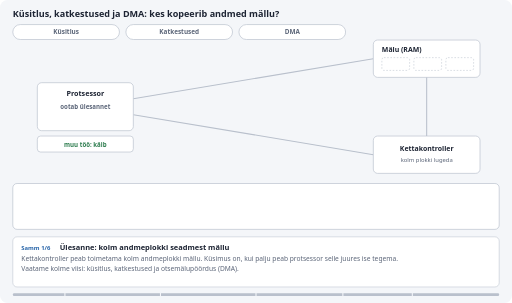
t = 0.00 s
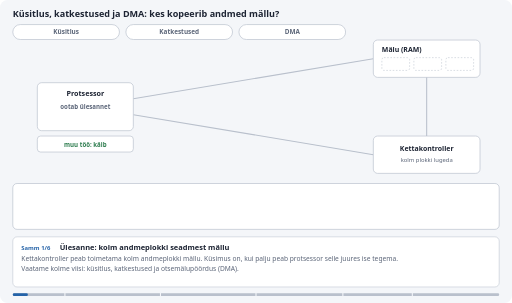
t = 1.74 s
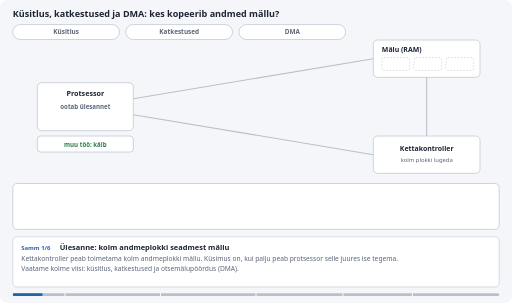
t = 3.44 s
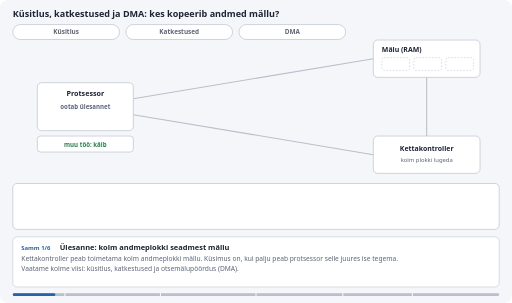
t = 4.90 s
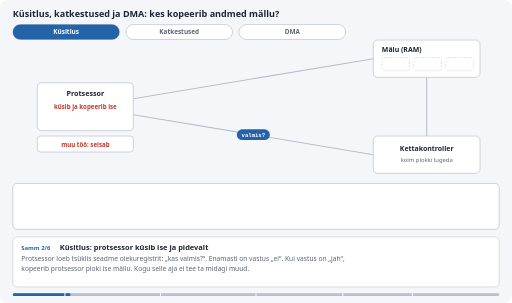
t = 6.65 s
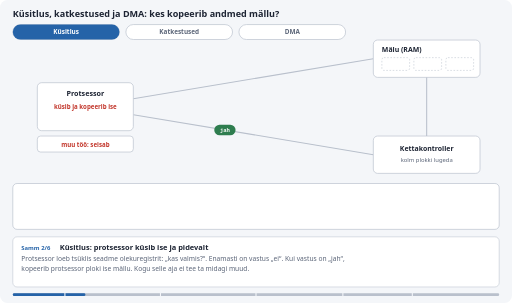
t = 8.36 s

The animated SVG that drew these frames (rendered in a browser with its animation timeline set to each time). Animation: 88 SMIL elements (animate=61,animateTransform=27); frames cover the first 8.36 s, repeats indefinitely.

<svg xmlns="http://www.w3.org/2000/svg" viewBox="0 0 960 568" role="img" aria-label="Küsitlus, katkestused ja DMA: kes kopeerib andmed mällu?" font-family="'IBM Plex Sans',system-ui,-apple-system,'Segoe UI',Roboto,sans-serif">
<rect width="960" height="568" rx="14" fill="#f4f6f9"/>
<text x="24" y="32" font-size="17" font-weight="600" fill="#1d2433" text-anchor="start">Küsitlus, katkestused ja DMA: kes kopeerib andmed mällu?</text>
<line x1="250" y1="215" x2="700" y2="290" stroke="#b9c0cc" stroke-width="2"/>
<line x1="250" y1="185" x2="700" y2="110" stroke="#b9c0cc" stroke-width="2"/>
<line x1="800" y1="145" x2="800" y2="255" stroke="#b9c0cc" stroke-width="2"/>
<rect x="24" y="46" width="200" height="28" rx="14" fill="#ffffff" stroke="#b9c0cc" stroke-width="1.25"/>
<text x="124" y="64.5" font-size="12" font-weight="600" fill="#5b6578" text-anchor="middle">Küsitlus</text>
<g opacity="0"><animate attributeName="opacity" dur="56s" repeatCount="indefinite" values="0;0;1;1;0;0" keyTimes="0;0.1071;0.1125;0.2982;0.3036;1"/><rect x="24" y="46" width="200" height="28" rx="14" fill="#2563a8"/><text x="124" y="64.5" font-size="12" font-weight="600" fill="#fff" text-anchor="middle">Küsitlus</text></g>
<rect x="236" y="46" width="200" height="28" rx="14" fill="#ffffff" stroke="#b9c0cc" stroke-width="1.25"/>
<text x="336" y="64.5" font-size="12" font-weight="600" fill="#5b6578" text-anchor="middle">Katkestused</text>
<g opacity="0"><animate attributeName="opacity" dur="56s" repeatCount="indefinite" values="0;0;1;1;0;0" keyTimes="0;0.3036;0.3089;0.4946;0.5;1"/><rect x="236" y="46" width="200" height="28" rx="14" fill="#2563a8"/><text x="336" y="64.5" font-size="12" font-weight="600" fill="#fff" text-anchor="middle">Katkestused</text></g>
<rect x="448" y="46" width="200" height="28" rx="14" fill="#ffffff" stroke="#b9c0cc" stroke-width="1.25"/>
<text x="548" y="64.5" font-size="12" font-weight="600" fill="#5b6578" text-anchor="middle">DMA</text>
<g opacity="0"><animate attributeName="opacity" dur="56s" repeatCount="indefinite" values="0;0;1;1;0;0" keyTimes="0;0.5;0.5054;0.6732;0.6786;1"/><rect x="448" y="46" width="200" height="28" rx="14" fill="#2563a8"/><text x="548" y="64.5" font-size="12" font-weight="600" fill="#fff" text-anchor="middle">DMA</text></g>
<rect x="70" y="155" width="180" height="90" rx="8" fill="#ffffff" stroke="#b9c0cc" stroke-width="1.25"/>
<text x="160" y="180" font-size="13.5" font-weight="600" fill="#1d2433" text-anchor="middle">Protsessor</text>
<g opacity="0"><animate attributeName="opacity" dur="56s" repeatCount="indefinite" values="1;1;0;0" keyTimes="0;0.1018;0.1071;1"/><text x="160" y="204" font-size="11.5" font-weight="600" fill="#5b6578" text-anchor="middle">ootab ülesannet</text></g>
<g opacity="0"><animate attributeName="opacity" dur="56s" repeatCount="indefinite" values="0;0;1;1;0;0" keyTimes="0;0.1071;0.1125;0.2982;0.3036;1"/><text x="160" y="204" font-size="11.5" font-weight="600" fill="#c2362b" text-anchor="middle">küsib ja kopeerib ise</text></g>
<g opacity="0"><animate attributeName="opacity" dur="56s" repeatCount="indefinite" values="0;0;1;1;0;0" keyTimes="0;0.3036;0.3089;0.4946;0.5;1"/><text x="160" y="204" font-size="11.5" font-weight="600" fill="#b26a00" text-anchor="middle">töötab; katkestusel kopeerib</text></g>
<g opacity="0"><animate attributeName="opacity" dur="56s" repeatCount="indefinite" values="0;0;1;1;0;0" keyTimes="0;0.5;0.5054;0.6732;0.6786;1"/><text x="160" y="204" font-size="11.5" font-weight="600" fill="#2e7d4f" text-anchor="middle">töötab segamatult</text></g>
<g opacity="0"><animate attributeName="opacity" dur="56s" repeatCount="indefinite" values="0;0;1;1" keyTimes="0;0.6786;0.6839;1"/><text x="160" y="204" font-size="11.5" font-weight="600" fill="#2e7d4f" text-anchor="middle">teeb muud tööd</text></g>
<rect x="70" y="255" width="180" height="30" rx="6" fill="#ffffff" stroke="#b9c0cc" stroke-width="1.25"/>
<g opacity="0"><animate attributeName="opacity" dur="56s" repeatCount="indefinite" values="0;0;1;1;0;0;1;1;0;0;1;1;0;0;1;1;0;0" keyTimes="0;0.1107;0.1134;0.2938;0.2964;0.3214;0.3241;0.3455;0.3482;0.375;0.3777;0.3991;0.4018;0.4286;0.4312;0.4527;0.4554;1"/><text x="160" y="275" font-size="11.5" font-weight="600" fill="#c2362b" text-anchor="middle">muu töö: seisab</text></g>
<g opacity="0"><animate attributeName="opacity" dur="56s" repeatCount="indefinite" values="1;1;0;0;1;1;0;0;1;1;0;0;1;1;0;0;1;1" keyTimes="0;0.108;0.1107;0.2964;0.2991;0.3188;0.3214;0.3482;0.3509;0.3723;0.375;0.4018;0.4045;0.4259;0.4286;0.4554;0.458;1"/><text x="160" y="275" font-size="11.5" font-weight="600" fill="#2e7d4f" text-anchor="middle">muu töö: käib</text></g>
<rect x="700" y="75" width="200" height="70" rx="8" fill="#ffffff" stroke="#b9c0cc" stroke-width="1.25"/>
<text x="716" y="97" font-size="13" font-weight="600" fill="#1d2433" text-anchor="start">Mälu (RAM)</text>
<rect x="700" y="255" width="200" height="70" rx="8" fill="#ffffff" stroke="#b9c0cc" stroke-width="1.25"/>
<text x="800" y="283" font-size="13" font-weight="600" fill="#1d2433" text-anchor="middle">Kettakontroller</text>
<text x="800" y="303" font-size="11" font-weight="400" fill="#5b6578" text-anchor="middle">kolm plokki lugeda</text>
<rect x="716" y="108" width="52" height="24" rx="4" fill="none" stroke="#b9c0cc" stroke-dasharray="3 3"/>
<rect x="776" y="108" width="52" height="24" rx="4" fill="none" stroke="#b9c0cc" stroke-dasharray="3 3"/>
<rect x="836" y="108" width="52" height="24" rx="4" fill="none" stroke="#b9c0cc" stroke-dasharray="3 3"/>
<g opacity="0"><animate attributeName="opacity" dur="56s" repeatCount="indefinite" values="0;0;1;1;0;0" keyTimes="0;0.1143;0.1164;0.1232;0.1241;1"/><g><animateTransform attributeName="transform" type="translate" dur="56s" repeatCount="indefinite" values="250,215;250,215;700,290;700,290" keyTimes="0;0.1143;0.1232;1"/><rect x="-31.0" y="-10.0" width="62" height="20" rx="10.0" fill="#2563a8"/><text x="0" y="3.78" font-size="10.5" font-weight="600" fill="#fff" text-anchor="middle" font-family="'IBM Plex Mono',ui-monospace,Consolas,'Liberation Mono',monospace">valmis?</text></g></g>
<g opacity="0"><animate attributeName="opacity" dur="56s" repeatCount="indefinite" values="0;0;1;1;0;0" keyTimes="0;0.1241;0.1263;0.133;0.1339;1"/><g><animateTransform attributeName="transform" type="translate" dur="56s" repeatCount="indefinite" values="700,290;700,290;250,215;250,215" keyTimes="0;0.1241;0.133;1"/><rect x="-20.0" y="-10.0" width="40" height="20" rx="10.0" fill="#c2362b"/><text x="0" y="3.78" font-size="10.5" font-weight="600" fill="#fff" text-anchor="middle" font-family="'IBM Plex Mono',ui-monospace,Consolas,'Liberation Mono',monospace">ei</text></g></g>
<g opacity="0"><animate attributeName="opacity" dur="56s" repeatCount="indefinite" values="0;0;1;1;0;0" keyTimes="0;0.1339;0.1361;0.1429;0.1438;1"/><g><animateTransform attributeName="transform" type="translate" dur="56s" repeatCount="indefinite" values="250,215;250,215;700,290;700,290" keyTimes="0;0.1339;0.1429;1"/><rect x="-31.0" y="-10.0" width="62" height="20" rx="10.0" fill="#2563a8"/><text x="0" y="3.78" font-size="10.5" font-weight="600" fill="#fff" text-anchor="middle" font-family="'IBM Plex Mono',ui-monospace,Consolas,'Liberation Mono',monospace">valmis?</text></g></g>
<g opacity="0"><animate attributeName="opacity" dur="56s" repeatCount="indefinite" values="0;0;1;1;0;0" keyTimes="0;0.1438;0.1459;0.1527;0.1536;1"/><g><animateTransform attributeName="transform" type="translate" dur="56s" repeatCount="indefinite" values="700,290;700,290;250,215;250,215" keyTimes="0;0.1438;0.1527;1"/><rect x="-20.0" y="-10.0" width="40" height="20" rx="10.0" fill="#2e7d4f"/><text x="0" y="3.78" font-size="10.5" font-weight="600" fill="#fff" text-anchor="middle" font-family="'IBM Plex Mono',ui-monospace,Consolas,'Liberation Mono',monospace">jah</text></g></g>
<g opacity="0"><animate attributeName="opacity" dur="56s" repeatCount="indefinite" values="0;0;1;1;0;0" keyTimes="0;0.1536;0.1557;0.1732;0.1741;1"/><g><animateTransform attributeName="transform" type="translate" dur="56s" repeatCount="indefinite" values="700,290;700,290;250,215;250,185;700,110;700,110" keyTimes="0;0.1536;0.1625;0.1643;0.1732;1"/><rect x="-31.0" y="-10.0" width="62" height="20" rx="10.0" fill="#2e7d4f"/><text x="0" y="3.78" font-size="10.5" font-weight="600" fill="#fff" text-anchor="middle" font-family="'IBM Plex Mono',ui-monospace,Consolas,'Liberation Mono',monospace">plokk 1</text></g></g>
<g opacity="0"><animate attributeName="opacity" dur="56s" repeatCount="indefinite" values="0;0;1;1;0;0" keyTimes="0;0.1732;0.1759;0.3009;0.3036;1"/><rect x="716" y="108" width="52" height="24" rx="4" fill="#2e7d4f"/><text x="742" y="124.5" font-size="10" font-weight="600" fill="#fff" text-anchor="middle">plokk 1</text></g>
<g opacity="0"><animate attributeName="opacity" dur="56s" repeatCount="indefinite" values="0;0;1;1;0;0" keyTimes="0;0.175;0.1771;0.1839;0.1848;1"/><g><animateTransform attributeName="transform" type="translate" dur="56s" repeatCount="indefinite" values="250,215;250,215;700,290;700,290" keyTimes="0;0.175;0.1839;1"/><rect x="-31.0" y="-10.0" width="62" height="20" rx="10.0" fill="#2563a8"/><text x="0" y="3.78" font-size="10.5" font-weight="600" fill="#fff" text-anchor="middle" font-family="'IBM Plex Mono',ui-monospace,Consolas,'Liberation Mono',monospace">valmis?</text></g></g>
<g opacity="0"><animate attributeName="opacity" dur="56s" repeatCount="indefinite" values="0;0;1;1;0;0" keyTimes="0;0.1848;0.187;0.1938;0.1946;1"/><g><animateTransform attributeName="transform" type="translate" dur="56s" repeatCount="indefinite" values="700,290;700,290;250,215;250,215" keyTimes="0;0.1848;0.1938;1"/><rect x="-20.0" y="-10.0" width="40" height="20" rx="10.0" fill="#c2362b"/><text x="0" y="3.78" font-size="10.5" font-weight="600" fill="#fff" text-anchor="middle" font-family="'IBM Plex Mono',ui-monospace,Consolas,'Liberation Mono',monospace">ei</text></g></g>
<g opacity="0"><animate attributeName="opacity" dur="56s" repeatCount="indefinite" values="0;0;1;1;0;0" keyTimes="0;0.1946;0.1968;0.2036;0.2045;1"/><g><animateTransform attributeName="transform" type="translate" dur="56s" repeatCount="indefinite" values="250,215;250,215;700,290;700,290" keyTimes="0;0.1946;0.2036;1"/><rect x="-31.0" y="-10.0" width="62" height="20" rx="10.0" fill="#2563a8"/><text x="0" y="3.78" font-size="10.5" font-weight="600" fill="#fff" text-anchor="middle" font-family="'IBM Plex Mono',ui-monospace,Consolas,'Liberation Mono',monospace">valmis?</text></g></g>
<g opacity="0"><animate attributeName="opacity" dur="56s" repeatCount="indefinite" values="0;0;1;1;0;0" keyTimes="0;0.2045;0.2066;0.2134;0.2143;1"/><g><animateTransform attributeName="transform" type="translate" dur="56s" repeatCount="indefinite" values="700,290;700,290;250,215;250,215" keyTimes="0;0.2045;0.2134;1"/><rect x="-20.0" y="-10.0" width="40" height="20" rx="10.0" fill="#2e7d4f"/><text x="0" y="3.78" font-size="10.5" font-weight="600" fill="#fff" text-anchor="middle" font-family="'IBM Plex Mono',ui-monospace,Consolas,'Liberation Mono',monospace">jah</text></g></g>
<g opacity="0"><animate attributeName="opacity" dur="56s" repeatCount="indefinite" values="0;0;1;1;0;0" keyTimes="0;0.2143;0.2164;0.2339;0.2348;1"/><g><animateTransform attributeName="transform" type="translate" dur="56s" repeatCount="indefinite" values="700,290;700,290;250,215;250,185;700,110;700,110" keyTimes="0;0.2143;0.2232;0.225;0.2339;1"/><rect x="-31.0" y="-10.0" width="62" height="20" rx="10.0" fill="#2e7d4f"/><text x="0" y="3.78" font-size="10.5" font-weight="600" fill="#fff" text-anchor="middle" font-family="'IBM Plex Mono',ui-monospace,Consolas,'Liberation Mono',monospace">plokk 2</text></g></g>
<g opacity="0"><animate attributeName="opacity" dur="56s" repeatCount="indefinite" values="0;0;1;1;0;0" keyTimes="0;0.2339;0.2366;0.3009;0.3036;1"/><rect x="776" y="108" width="52" height="24" rx="4" fill="#2e7d4f"/><text x="802" y="124.5" font-size="10" font-weight="600" fill="#fff" text-anchor="middle">plokk 2</text></g>
<g opacity="0"><animate attributeName="opacity" dur="56s" repeatCount="indefinite" values="0;0;1;1;0;0" keyTimes="0;0.2357;0.2379;0.2446;0.2455;1"/><g><animateTransform attributeName="transform" type="translate" dur="56s" repeatCount="indefinite" values="250,215;250,215;700,290;700,290" keyTimes="0;0.2357;0.2446;1"/><rect x="-31.0" y="-10.0" width="62" height="20" rx="10.0" fill="#2563a8"/><text x="0" y="3.78" font-size="10.5" font-weight="600" fill="#fff" text-anchor="middle" font-family="'IBM Plex Mono',ui-monospace,Consolas,'Liberation Mono',monospace">valmis?</text></g></g>
<g opacity="0"><animate attributeName="opacity" dur="56s" repeatCount="indefinite" values="0;0;1;1;0;0" keyTimes="0;0.2455;0.2477;0.2545;0.2554;1"/><g><animateTransform attributeName="transform" type="translate" dur="56s" repeatCount="indefinite" values="700,290;700,290;250,215;250,215" keyTimes="0;0.2455;0.2545;1"/><rect x="-20.0" y="-10.0" width="40" height="20" rx="10.0" fill="#c2362b"/><text x="0" y="3.78" font-size="10.5" font-weight="600" fill="#fff" text-anchor="middle" font-family="'IBM Plex Mono',ui-monospace,Consolas,'Liberation Mono',monospace">ei</text></g></g>
<g opacity="0"><animate attributeName="opacity" dur="56s" repeatCount="indefinite" values="0;0;1;1;0;0" keyTimes="0;0.2554;0.2575;0.2643;0.2652;1"/><g><animateTransform attributeName="transform" type="translate" dur="56s" repeatCount="indefinite" values="250,215;250,215;700,290;700,290" keyTimes="0;0.2554;0.2643;1"/><rect x="-31.0" y="-10.0" width="62" height="20" rx="10.0" fill="#2563a8"/><text x="0" y="3.78" font-size="10.5" font-weight="600" fill="#fff" text-anchor="middle" font-family="'IBM Plex Mono',ui-monospace,Consolas,'Liberation Mono',monospace">valmis?</text></g></g>
<g opacity="0"><animate attributeName="opacity" dur="56s" repeatCount="indefinite" values="0;0;1;1;0;0" keyTimes="0;0.2652;0.2673;0.2741;0.275;1"/><g><animateTransform attributeName="transform" type="translate" dur="56s" repeatCount="indefinite" values="700,290;700,290;250,215;250,215" keyTimes="0;0.2652;0.2741;1"/><rect x="-20.0" y="-10.0" width="40" height="20" rx="10.0" fill="#2e7d4f"/><text x="0" y="3.78" font-size="10.5" font-weight="600" fill="#fff" text-anchor="middle" font-family="'IBM Plex Mono',ui-monospace,Consolas,'Liberation Mono',monospace">jah</text></g></g>
<g opacity="0"><animate attributeName="opacity" dur="56s" repeatCount="indefinite" values="0;0;1;1;0;0" keyTimes="0;0.275;0.2771;0.2946;0.2955;1"/><g><animateTransform attributeName="transform" type="translate" dur="56s" repeatCount="indefinite" values="700,290;700,290;250,215;250,185;700,110;700,110" keyTimes="0;0.275;0.2839;0.2857;0.2946;1"/><rect x="-31.0" y="-10.0" width="62" height="20" rx="10.0" fill="#2e7d4f"/><text x="0" y="3.78" font-size="10.5" font-weight="600" fill="#fff" text-anchor="middle" font-family="'IBM Plex Mono',ui-monospace,Consolas,'Liberation Mono',monospace">plokk 3</text></g></g>
<g opacity="0"><animate attributeName="opacity" dur="56s" repeatCount="indefinite" values="0;0;1;1;0;0" keyTimes="0;0.2946;0.2973;0.3009;0.3036;1"/><rect x="836" y="108" width="52" height="24" rx="4" fill="#2e7d4f"/><text x="862" y="124.5" font-size="10" font-weight="600" fill="#fff" text-anchor="middle">plokk 3</text></g>
<g opacity="0"><animate attributeName="opacity" dur="56s" repeatCount="indefinite" values="0;0;1;1;0;0" keyTimes="0;0.3214;0.3236;0.3304;0.3312;1"/><g><animateTransform attributeName="transform" type="translate" dur="56s" repeatCount="indefinite" values="700,290;700,290;250,215;250,215" keyTimes="0;0.3214;0.3304;1"/><rect x="-37.0" y="-10.0" width="74" height="20" rx="10.0" fill="#b26a00"/><text x="0" y="3.78" font-size="10.5" font-weight="600" fill="#fff" text-anchor="middle" font-family="'IBM Plex Mono',ui-monospace,Consolas,'Liberation Mono',monospace">katkestus</text></g></g>
<g opacity="0"><animate attributeName="opacity" dur="56s" repeatCount="indefinite" values="0;0;1;1;0;0" keyTimes="0;0.3304;0.3325;0.3473;0.3482;1"/><g><animateTransform attributeName="transform" type="translate" dur="56s" repeatCount="indefinite" values="700,290;700,290;250,215;250,185;700,110;700,110" keyTimes="0;0.3304;0.3384;0.3393;0.3473;1"/><rect x="-31.0" y="-10.0" width="62" height="20" rx="10.0" fill="#2e7d4f"/><text x="0" y="3.78" font-size="10.5" font-weight="600" fill="#fff" text-anchor="middle" font-family="'IBM Plex Mono',ui-monospace,Consolas,'Liberation Mono',monospace">plokk 1</text></g></g>
<g opacity="0"><animate attributeName="opacity" dur="56s" repeatCount="indefinite" values="0;0;1;1;0;0" keyTimes="0;0.3473;0.35;0.4973;0.5;1"/><rect x="716" y="108" width="52" height="24" rx="4" fill="#2e7d4f"/><text x="742" y="124.5" font-size="10" font-weight="600" fill="#fff" text-anchor="middle">plokk 1</text></g>
<g opacity="0"><animate attributeName="opacity" dur="56s" repeatCount="indefinite" values="0;0;1;1;0;0" keyTimes="0;0.375;0.3771;0.3839;0.3848;1"/><g><animateTransform attributeName="transform" type="translate" dur="56s" repeatCount="indefinite" values="700,290;700,290;250,215;250,215" keyTimes="0;0.375;0.3839;1"/><rect x="-37.0" y="-10.0" width="74" height="20" rx="10.0" fill="#b26a00"/><text x="0" y="3.78" font-size="10.5" font-weight="600" fill="#fff" text-anchor="middle" font-family="'IBM Plex Mono',ui-monospace,Consolas,'Liberation Mono',monospace">katkestus</text></g></g>
<g opacity="0"><animate attributeName="opacity" dur="56s" repeatCount="indefinite" values="0;0;1;1;0;0" keyTimes="0;0.3839;0.3861;0.4009;0.4018;1"/><g><animateTransform attributeName="transform" type="translate" dur="56s" repeatCount="indefinite" values="700,290;700,290;250,215;250,185;700,110;700,110" keyTimes="0;0.3839;0.392;0.3929;0.4009;1"/><rect x="-31.0" y="-10.0" width="62" height="20" rx="10.0" fill="#2e7d4f"/><text x="0" y="3.78" font-size="10.5" font-weight="600" fill="#fff" text-anchor="middle" font-family="'IBM Plex Mono',ui-monospace,Consolas,'Liberation Mono',monospace">plokk 2</text></g></g>
<g opacity="0"><animate attributeName="opacity" dur="56s" repeatCount="indefinite" values="0;0;1;1;0;0" keyTimes="0;0.4009;0.4036;0.4973;0.5;1"/><rect x="776" y="108" width="52" height="24" rx="4" fill="#2e7d4f"/><text x="802" y="124.5" font-size="10" font-weight="600" fill="#fff" text-anchor="middle">plokk 2</text></g>
<g opacity="0"><animate attributeName="opacity" dur="56s" repeatCount="indefinite" values="0;0;1;1;0;0" keyTimes="0;0.4286;0.4307;0.4375;0.4384;1"/><g><animateTransform attributeName="transform" type="translate" dur="56s" repeatCount="indefinite" values="700,290;700,290;250,215;250,215" keyTimes="0;0.4286;0.4375;1"/><rect x="-37.0" y="-10.0" width="74" height="20" rx="10.0" fill="#b26a00"/><text x="0" y="3.78" font-size="10.5" font-weight="600" fill="#fff" text-anchor="middle" font-family="'IBM Plex Mono',ui-monospace,Consolas,'Liberation Mono',monospace">katkestus</text></g></g>
<g opacity="0"><animate attributeName="opacity" dur="56s" repeatCount="indefinite" values="0;0;1;1;0;0" keyTimes="0;0.4375;0.4396;0.4545;0.4554;1"/><g><animateTransform attributeName="transform" type="translate" dur="56s" repeatCount="indefinite" values="700,290;700,290;250,215;250,185;700,110;700,110" keyTimes="0;0.4375;0.4455;0.4464;0.4545;1"/><rect x="-31.0" y="-10.0" width="62" height="20" rx="10.0" fill="#2e7d4f"/><text x="0" y="3.78" font-size="10.5" font-weight="600" fill="#fff" text-anchor="middle" font-family="'IBM Plex Mono',ui-monospace,Consolas,'Liberation Mono',monospace">plokk 3</text></g></g>
<g opacity="0"><animate attributeName="opacity" dur="56s" repeatCount="indefinite" values="0;0;1;1;0;0" keyTimes="0;0.4545;0.4571;0.4973;0.5;1"/><rect x="836" y="108" width="52" height="24" rx="4" fill="#2e7d4f"/><text x="862" y="124.5" font-size="10" font-weight="600" fill="#fff" text-anchor="middle">plokk 3</text></g>
<g opacity="0"><animate attributeName="opacity" dur="56s" repeatCount="indefinite" values="0;0;1;1;0;0" keyTimes="0;0.5107;0.5129;0.5321;0.5375;1"/><g><animateTransform attributeName="transform" type="translate" dur="56s" repeatCount="indefinite" values="250,215;250,215;612,275;612,275" keyTimes="0;0.5107;0.5321;1"/><rect x="-88.0" y="-10.0" width="176" height="20" rx="10.0" fill="#2563a8"/><text x="0" y="3.78" font-size="10.5" font-weight="600" fill="#fff" text-anchor="middle" font-family="'IBM Plex Mono',ui-monospace,Consolas,'Liberation Mono',monospace">loe 3 plokki → aadress X</text></g></g>
<g opacity="0"><animate attributeName="opacity" dur="56s" repeatCount="indefinite" values="0;0;1;1;0;0" keyTimes="0;0.5429;0.545;0.5571;0.558;1"/><g><animateTransform attributeName="transform" type="translate" dur="56s" repeatCount="indefinite" values="800,255;800,255;800,150;800,150" keyTimes="0;0.5429;0.5571;1"/><rect x="-31.0" y="-10.0" width="62" height="20" rx="10.0" fill="#2e7d4f"/><text x="0" y="3.78" font-size="10.5" font-weight="600" fill="#fff" text-anchor="middle" font-family="'IBM Plex Mono',ui-monospace,Consolas,'Liberation Mono',monospace">plokk 1</text></g></g>
<g opacity="0"><animate attributeName="opacity" dur="56s" repeatCount="indefinite" values="0;0;1;1;0;0" keyTimes="0;0.5571;0.5598;0.8187;0.8214;1"/><rect x="716" y="108" width="52" height="24" rx="4" fill="#2e7d4f"/><text x="742" y="124.5" font-size="10" font-weight="600" fill="#fff" text-anchor="middle">plokk 1</text></g>
<g opacity="0"><animate attributeName="opacity" dur="56s" repeatCount="indefinite" values="0;0;1;1;0;0" keyTimes="0;0.5625;0.5646;0.5768;0.5777;1"/><g><animateTransform attributeName="transform" type="translate" dur="56s" repeatCount="indefinite" values="800,255;800,255;800,150;800,150" keyTimes="0;0.5625;0.5768;1"/><rect x="-31.0" y="-10.0" width="62" height="20" rx="10.0" fill="#2e7d4f"/><text x="0" y="3.78" font-size="10.5" font-weight="600" fill="#fff" text-anchor="middle" font-family="'IBM Plex Mono',ui-monospace,Consolas,'Liberation Mono',monospace">plokk 2</text></g></g>
<g opacity="0"><animate attributeName="opacity" dur="56s" repeatCount="indefinite" values="0;0;1;1;0;0" keyTimes="0;0.5768;0.5795;0.8187;0.8214;1"/><rect x="776" y="108" width="52" height="24" rx="4" fill="#2e7d4f"/><text x="802" y="124.5" font-size="10" font-weight="600" fill="#fff" text-anchor="middle">plokk 2</text></g>
<g opacity="0"><animate attributeName="opacity" dur="56s" repeatCount="indefinite" values="0;0;1;1;0;0" keyTimes="0;0.5821;0.5843;0.5964;0.5973;1"/><g><animateTransform attributeName="transform" type="translate" dur="56s" repeatCount="indefinite" values="800,255;800,255;800,150;800,150" keyTimes="0;0.5821;0.5964;1"/><rect x="-31.0" y="-10.0" width="62" height="20" rx="10.0" fill="#2e7d4f"/><text x="0" y="3.78" font-size="10.5" font-weight="600" fill="#fff" text-anchor="middle" font-family="'IBM Plex Mono',ui-monospace,Consolas,'Liberation Mono',monospace">plokk 3</text></g></g>
<g opacity="0"><animate attributeName="opacity" dur="56s" repeatCount="indefinite" values="0;0;1;1;0;0" keyTimes="0;0.5964;0.5991;0.8187;0.8214;1"/><rect x="836" y="108" width="52" height="24" rx="4" fill="#2e7d4f"/><text x="862" y="124.5" font-size="10" font-weight="600" fill="#fff" text-anchor="middle">plokk 3</text></g>
<g opacity="0"><animate attributeName="opacity" dur="56s" repeatCount="indefinite" values="0;0;1;1;0;0" keyTimes="0;0.6107;0.6129;0.6321;0.6393;1"/><g><animateTransform attributeName="transform" type="translate" dur="56s" repeatCount="indefinite" values="630,278;630,278;250,215;250,215" keyTimes="0;0.6107;0.6321;1"/><rect x="-63.0" y="-10.0" width="126" height="20" rx="10.0" fill="#b26a00"/><text x="0" y="3.78" font-size="10.5" font-weight="600" fill="#fff" text-anchor="middle" font-family="'IBM Plex Mono',ui-monospace,Consolas,'Liberation Mono',monospace">katkestus: valmis</text></g></g>
<g opacity="0"><animate attributeName="opacity" dur="56s" repeatCount="indefinite" values="0;0;1;1;0;0" keyTimes="0;0.5393;0.5446;0.6732;0.6786;1"/><text x="762" y="208" font-size="11" font-weight="600" fill="#2e7d4f" text-anchor="end">otse, protsessorita</text></g>
<rect x="24" y="344" width="912" height="86" rx="8" fill="#ffffff" stroke="#b9c0cc" stroke-width="1.25"/>
<g opacity="0"><animate attributeName="opacity" dur="56s" repeatCount="indefinite" values="0;0;1;1" keyTimes="0;0.2964;0.3018;1"/><text x="40" y="366" font-size="12" font-weight="600" fill="#c2362b" text-anchor="start">Küsitlus</text><text x="150" y="366" font-size="12" font-weight="400" fill="#1d2433" text-anchor="start">protsessor küsib pidevalt ja kopeerib ise</text><text x="920" y="366" font-size="12" font-weight="600" fill="#c2362b" text-anchor="end">muu töö seisab kogu aja</text></g>
<g opacity="0"><animate attributeName="opacity" dur="56s" repeatCount="indefinite" values="0;0;1;1" keyTimes="0;0.4893;0.4946;1"/><text x="40" y="390" font-size="12" font-weight="600" fill="#b26a00" text-anchor="start">Katkestused</text><text x="150" y="390" font-size="12" font-weight="400" fill="#1d2433" text-anchor="start">seade annab märku, protsessor kopeerib ise</text><text x="920" y="390" font-size="12" font-weight="600" fill="#b26a00" text-anchor="end">muu töö katkeb iga ploki juures</text></g>
<g opacity="0"><animate attributeName="opacity" dur="56s" repeatCount="indefinite" values="0;0;1;1" keyTimes="0;0.6679;0.6732;1"/><text x="40" y="414" font-size="12" font-weight="600" fill="#2e7d4f" text-anchor="start">DMA</text><text x="150" y="414" font-size="12" font-weight="400" fill="#1d2433" text-anchor="start">kontroller kopeerib otse mällu, lõpus üks katkestus</text><text x="920" y="414" font-size="12" font-weight="600" fill="#2e7d4f" text-anchor="end">muu töö käib segamatult</text></g>
<g opacity="0"><animate attributeName="opacity" dur="56s" repeatCount="indefinite" values="0;0;1;1;0;0" keyTimes="0;0.6857;0.6911;0.8161;0.8214;1"/><rect x="24" y="344" width="912" height="86" rx="8" fill="#2563a8" fill-opacity="0.13" stroke="#2563a8" stroke-width="2.5"/></g>
<g opacity="0"><animate attributeName="opacity" dur="56s" repeatCount="indefinite" values="0;0;1;1" keyTimes="0;0.8321;0.8375;1"/><rect x="520" y="178" width="170" height="44" rx="8" fill="#ffffff" stroke="#c2362b" stroke-width="2"/><text x="605" y="197" font-size="12" font-weight="600" fill="#c2362b" text-anchor="middle">Tundmatu seade</text><text x="605" y="213" font-size="10.5" font-weight="400" fill="#5b6578" text-anchor="middle">Thunderbolt-pordis</text></g>
<g opacity="0"><animate attributeName="opacity" dur="56s" repeatCount="indefinite" values="0;0;1;1" keyTimes="0;0.8857;0.8911;1"/><rect x="696" y="146" width="208" height="7" rx="3.5" fill="#b26a00"/><text x="690" y="168" font-size="11.5" font-weight="600" fill="#b26a00" text-anchor="end">IOMMU</text></g>
<g opacity="0"><animate attributeName="opacity" dur="56s" repeatCount="indefinite" values="0;0;1;1;0;0" keyTimes="0;0.8464;0.8486;0.8821;0.8875;1"/><g><animateTransform attributeName="transform" type="translate" dur="56s" repeatCount="indefinite" values="640,190;640,190;760,166;760,166;760,166" keyTimes="0;0.8464;0.875;0.8821;1"/><rect x="-70.0" y="-10.0" width="140" height="20" rx="10.0" fill="#c2362b"/><text x="0" y="3.78" font-size="10.5" font-weight="600" fill="#fff" text-anchor="middle" font-family="'IBM Plex Mono',ui-monospace,Consolas,'Liberation Mono',monospace">kirjuta tuuma mällu</text></g></g>
<g opacity="0"><animate attributeName="opacity" dur="56s" repeatCount="indefinite" values="0;0;1;1" keyTimes="0;0.8893;0.8946;1"/><text x="812" y="205" font-size="11" font-weight="600" fill="#c2362b" text-anchor="start">blokeeritud: väljaspool</text><text x="812" y="220" font-size="11" font-weight="600" fill="#c2362b" text-anchor="start">lubatud mälupiirkonda</text></g>
<rect x="24" y="444" width="912" height="94" rx="8" fill="#ffffff" stroke="#b9c0cc"/>
<g opacity="0"><animate attributeName="opacity" dur="56s" repeatCount="indefinite" values="1;1;0;0" keyTimes="0;0.1027;0.1071;1"/><text x="40" y="468" font-size="11" font-weight="600" fill="#2563a8" text-anchor="start">Samm 1/6</text><text x="112" y="468" font-size="14" font-weight="600" fill="#1d2433" text-anchor="start">Ülesanne: kolm andmeplokki seadmest mällu</text><text x="40" y="490" font-size="12.5" font-weight="400" fill="#5b6578" text-anchor="start">Kettakontroller peab toimetama kolm andmeplokki mällu. Küsimus on, kui palju peab protsessor selle juures ise tegema.</text><text x="40" y="508" font-size="12.5" font-weight="400" fill="#5b6578" text-anchor="start">Vaatame kolme viisi: küsitlus, katkestused ja otsemälupöördus (DMA).</text></g>
<g opacity="0"><animate attributeName="opacity" dur="56s" repeatCount="indefinite" values="0;0;1;1;0;0" keyTimes="0;0.1071;0.1116;0.2991;0.3036;1"/><text x="40" y="468" font-size="11" font-weight="600" fill="#2563a8" text-anchor="start">Samm 2/6</text><text x="112" y="468" font-size="14" font-weight="600" fill="#1d2433" text-anchor="start">Küsitlus: protsessor küsib ise ja pidevalt</text><text x="40" y="490" font-size="12.5" font-weight="400" fill="#5b6578" text-anchor="start">Protsessor loeb tsüklis seadme olekuregistrit: „kas valmis?“. Enamasti on vastus „ei“. Kui vastus on „jah“,</text><text x="40" y="508" font-size="12.5" font-weight="400" fill="#5b6578" text-anchor="start">kopeerib protsessor ploki ise mällu. Kogu selle aja ei tee ta midagi muud.</text></g>
<g opacity="0"><animate attributeName="opacity" dur="56s" repeatCount="indefinite" values="0;0;1;1;0;0" keyTimes="0;0.3036;0.308;0.4955;0.5;1"/><text x="40" y="468" font-size="11" font-weight="600" fill="#2563a8" text-anchor="start">Samm 3/6</text><text x="112" y="468" font-size="14" font-weight="600" fill="#1d2433" text-anchor="start">Katkestused: seade annab ise märku</text><text x="40" y="490" font-size="12.5" font-weight="400" fill="#5b6578" text-anchor="start">Protsessor teeb muud tööd. Kui plokk on valmis, saadab seade katkestuse. Protsessor jätab töö pooleli,</text><text x="40" y="508" font-size="12.5" font-weight="400" fill="#5b6578" text-anchor="start">kopeerib ploki mällu ja jätkab sealt, kus pooleli jäi. Asjatut küsimist ei ole, kuid kopeerib ikka protsessor.</text></g>
<g opacity="0"><animate attributeName="opacity" dur="56s" repeatCount="indefinite" values="0;0;1;1;0;0" keyTimes="0;0.5;0.5045;0.6741;0.6786;1"/><text x="40" y="468" font-size="11" font-weight="600" fill="#2563a8" text-anchor="start">Samm 4/6</text><text x="112" y="468" font-size="14" font-weight="600" fill="#1d2433" text-anchor="start">DMA: kontroller kirjutab otse mällu</text><text x="40" y="490" font-size="12.5" font-weight="400" fill="#5b6578" text-anchor="start">Protsessor annab kontrollerile ühe käsu: „loe kolm plokki ja kirjuta need mäluaadressile X“. Kontroller kannab andmed</text><text x="40" y="508" font-size="12.5" font-weight="400" fill="#5b6578" text-anchor="start">ise otse mällu. Protsessor töötab segamatult ja saab lõpus ühe katkestuse: „valmis“.</text></g>
<g opacity="0"><animate attributeName="opacity" dur="56s" repeatCount="indefinite" values="0;0;1;1;0;0" keyTimes="0;0.6786;0.683;0.817;0.8214;1"/><text x="40" y="468" font-size="11" font-weight="600" fill="#2563a8" text-anchor="start">Samm 5/6</text><text x="112" y="468" font-size="14" font-weight="600" fill="#1d2433" text-anchor="start">Võrdlus</text><text x="40" y="490" font-size="12.5" font-weight="400" fill="#5b6578" text-anchor="start">Küsitlus: protsessor on hõivatud kogu aeg. Katkestused: hõivatud iga ploki juures. DMA: ainult alguses ja lõpus.</text><text x="40" y="508" font-size="12.5" font-weight="400" fill="#5b6578" text-anchor="start">Väga kiire seadme puhul võib küsitlus siiski võita, sest miljon katkestust sekundis on kallim kui tsüklis küsimine.</text></g>
<g opacity="0"><animate attributeName="opacity" dur="56s" repeatCount="indefinite" values="0;0;1;1" keyTimes="0;0.8214;0.8259;1"/><text x="40" y="468" font-size="11" font-weight="600" fill="#2563a8" text-anchor="start">Samm 6/6</text><text x="112" y="468" font-size="14" font-weight="600" fill="#1d2433" text-anchor="start">DMA turvarisk ja IOMMU</text><text x="40" y="490" font-size="12.5" font-weight="400" fill="#5b6578" text-anchor="start">DMA-seade saab kirjutada otse mällu. Kui lukustatud sülearvuti Thunderbolt-porti ühendada pahatahtlik seade,</text><text x="40" y="508" font-size="12.5" font-weight="400" fill="#5b6578" text-anchor="start">võiks see lugeda või muuta tuuma mälu. IOMMU lubab igale seadmele ainult talle määratud mälupiirkonna.</text></g>
<rect x="24" y="550" width="912" height="5" rx="2.5" fill="#b9c0cc"/>
<rect x="24" y="550" width="0" height="5" rx="2.5" fill="#2563a8"><animate attributeName="width" dur="56s" repeatCount="indefinite" values="0;912" keyTimes="0;1"/></rect>
<rect x="120.7" y="548" width="2" height="9" fill="#f4f6f9"/>
<rect x="299.9" y="548" width="2" height="9" fill="#f4f6f9"/>
<rect x="479.0" y="548" width="2" height="9" fill="#f4f6f9"/>
<rect x="641.9" y="548" width="2" height="9" fill="#f4f6f9"/>
<rect x="772.1" y="548" width="2" height="9" fill="#f4f6f9"/>
</svg>
